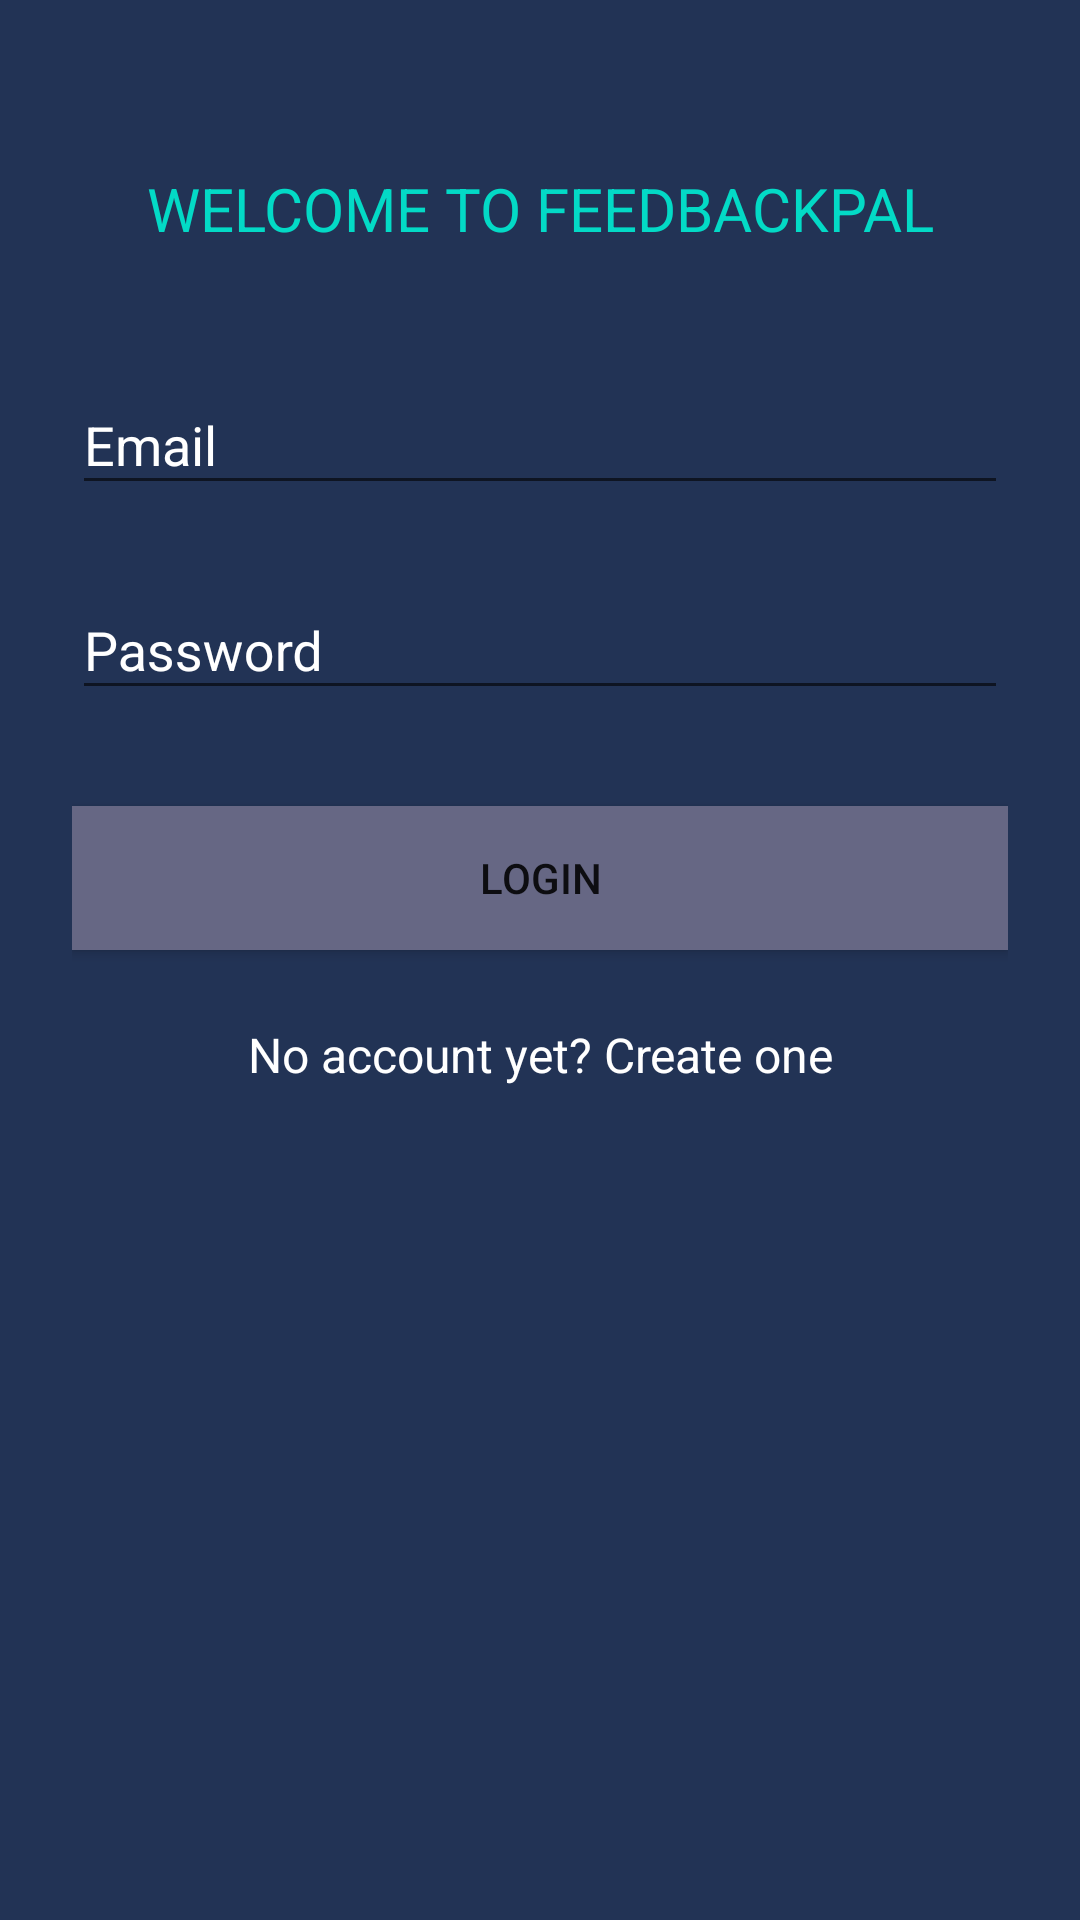

Layout XML and referenced resources for this Android screen:
<!-- AndroidManifest.xml: application theme AppTheme -->
<!-- res/layout/activity_sign_in.xml -->
<?xml version="1.0" encoding="utf-8"?>
<ScrollView xmlns:android="http://schemas.android.com/apk/res/android"
    android:layout_width="fill_parent"
    android:layout_height="fill_parent"
    android:background="#235"
    android:fitsSystemWindows="true">

    <LinearLayout
        android:layout_width="match_parent"
        android:layout_height="wrap_content"
        android:orientation="vertical"
        android:paddingLeft="24dp"
        android:paddingRight="24dp"
        android:paddingTop="56dp">

        <TextView
            android:id="@+id/welcome"
            android:layout_width="match_parent"
            android:layout_height="wrap_content"
            android:gravity="center"
            android:text="@string/welcome_message"
            android:textAllCaps="true"
            android:textColor="@color/colorAccentLight"
            android:textSize="20sp" />

        <android.support.design.widget.TextInputLayout
            android:id="@+id/textInputLayout1"
            android:layout_width="match_parent"
            android:layout_height="wrap_content"
            android:layout_marginBottom="8dp"
            android:layout_marginTop="8dp"
            android:paddingTop="25dp"
            android:textColorHint="@color/myWhite">

            <android.support.design.widget.TextInputEditText
                android:id="@+id/signin_email"
                android:layout_width="match_parent"
                android:layout_height="wrap_content"
                android:hint="@string/input_email"
                android:inputType="textEmailAddress"
                android:textColor="@color/myWhite" />
        </android.support.design.widget.TextInputLayout>


        <android.support.design.widget.TextInputLayout
            android:id="@+id/textInputLayout2"
            android:layout_width="match_parent"
            android:layout_height="wrap_content"
            android:layout_marginBottom="8dp"
            android:layout_marginTop="8dp"
            android:textColorHint="@color/myWhite">

            <android.support.design.widget.TextInputEditText
                android:id="@+id/signin_password"
                android:layout_width="match_parent"
                android:layout_height="wrap_content"
                android:hint="@string/input_password"
                android:inputType="textPassword"
                android:textColor="@color/myWhite" />
        </android.support.design.widget.TextInputLayout>

        <Button
            android:id="@+id/signin_button"
            android:layout_width="fill_parent"
            android:layout_height="wrap_content"
            android:layout_marginBottom="24dp"
            android:layout_marginTop="24dp"
            android:background="@color/buttonColor"
            android:padding="12dp"
            android:text="@string/login_button" />

        <TextView
            android:id="@+id/signin_register"
            android:layout_width="fill_parent"
            android:layout_height="wrap_content"
            android:layout_marginBottom="24dp"
            android:gravity="center"
            android:text="@string/create_account"
            android:textColor="@color/myWhite"
            android:textSize="16sp" />

    </LinearLayout>
</ScrollView>
<!-- resources referenced by this layout -->
<resources>
  <color name="buttonColor">#666784</color>
  <color name="colorAccentLight">#03DAC6</color>
  <color name="myWhite">#ffffff</color>
  <string name="create_account">No account yet? Create one</string>
  <string name="input_email">Email</string>
  <string name="input_password">Password</string>
  <string name="login_button">Login</string>
  <string name="welcome_message">Welcome to FeedbackPal</string>
  <style name="AppTheme" parent="Theme.AppCompat.Light.DarkActionBar">
          
          <item name="colorPrimary">@color/colorPrimary</item>
          <item name="colorPrimaryDark">@color/colorPrimaryDark</item>
          <item name="colorAccent">@color/colorAccent</item>
          <item name="android:statusBarColor">@color/colorLight</item>
      </style>
  <color name="colorPrimary">#3F51B5</color>
  <color name="colorPrimaryDark">#303F9F</color>
  <color name="colorAccent">#FF4081</color>
  <color name="colorLight">#303C74</color>
</resources>
